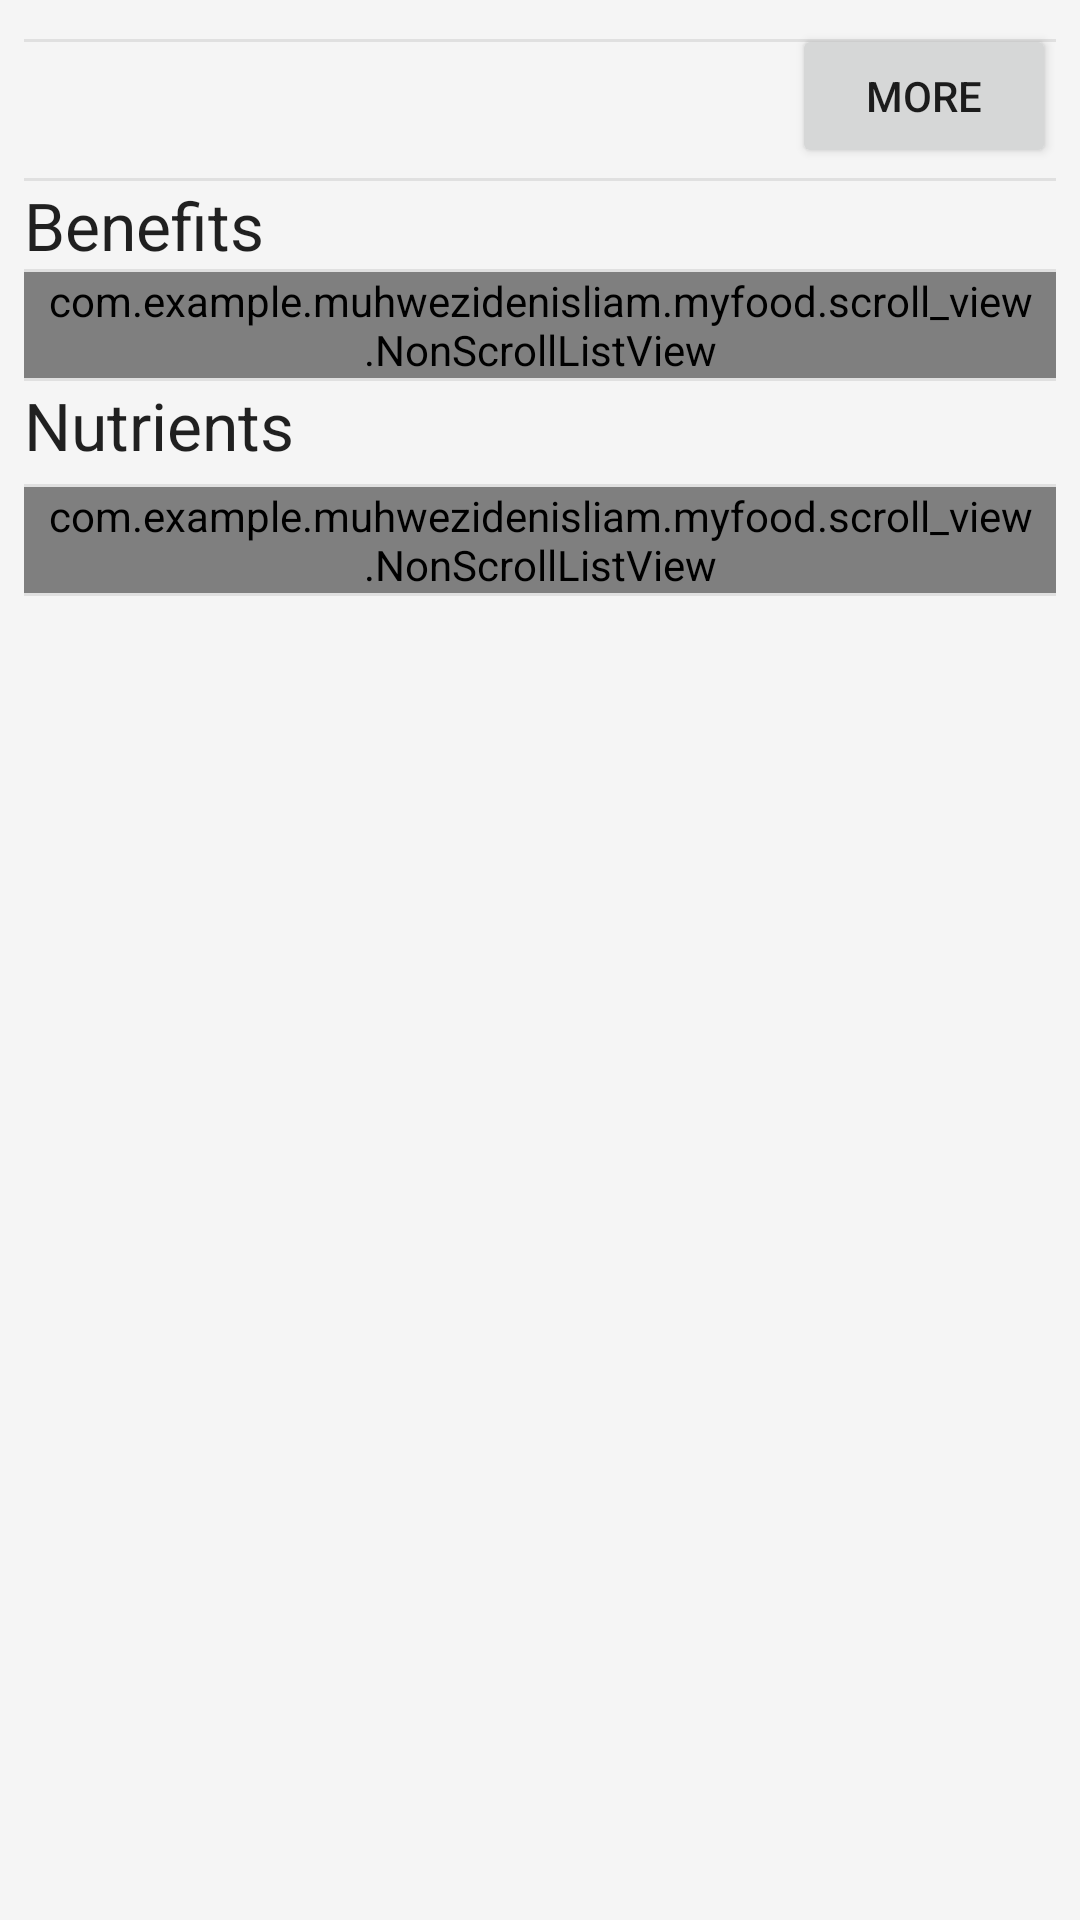

Here is an Android app screen rendered from its layout file. Give the layout XML and the strings, colors and styles it references.
<!-- AndroidManifest.xml: application theme AppTheme -->
<!-- res/layout/fragment_item_three.xml -->
<?xml version="1.0" encoding="utf-8"?>
<RelativeLayout xmlns:android="http://schemas.android.com/apk/res/android"
    xmlns:tools="http://schemas.android.com/tools"
    android:layout_width="match_parent"
    android:background="@color/WhiteSmoke"
    android:layout_height="wrap_content"
    android:padding="8dp">

    <ScrollView
        android:fadingEdgeLength="0dp"
        android:fillViewport="true"
        android:overScrollMode="never"
        android:scrollbars="none"
        android:layout_width="match_parent"
        android:layout_height="match_parent"
        android:layout_alignParentTop="true"
        android:layout_alignParentLeft="true"
        android:layout_alignParentStart="true">


    <RelativeLayout
        android:layout_marginBottom="40dp"
        android:layout_width="match_parent"
        android:layout_height="match_parent">

        <LinearLayout
            android:orientation="vertical"
            android:id="@+id/container"
            android:layout_width="match_parent"
            android:layout_height="wrap_content">

            <ImageView
                android:id="@+id/article_image"
                android:layout_width="match_parent"
                android:layout_height="wrap_content" />

            <ImageView
                android:layout_marginTop="5dp"
                android:layout_width="match_parent"
                android:layout_height="1dp"

                android:src="@color/contentDividerLine" />

            <TextView
                android:id="@+id/article_title"
                style="@style/TextAppearance.AppCompat.Large"
                android:layout_width="match_parent"
                android:layout_height="wrap_content"
                android:gravity="center"
                android:padding="8dp"
                tools:text="A title" />

            <ImageView
                style="@style/TitleBadgeTitle"
                android:layout_width="match_parent"
                android:layout_height="1dp"

                android:src="@color/contentDividerLine" />

            <TextView
                android:id="@+id/second_title"
                style="@style/TextAppearance.AppCompat.Large"
                android:layout_width="wrap_content"
                android:text="Benefits"
                android:layout_height="wrap_content" />
            <ImageView
                style="@style/TitleBadgeTitle"
                android:layout_width="match_parent"
                android:layout_height="1dp"
                android:src="@color/contentDividerLine" />


            <com.example.muhwezidenisliam.myfood.scroll_view.NonScrollListView
                android:id="@+id/text_list"
                android:layout_width="match_parent"
                android:layout_height="wrap_content"
                android:paddingLeft="8dp"
                android:paddingRight="8dp"/>

            <ImageView
                style="@style/TitleBadgeTitle"
                android:layout_width="match_parent"
                android:layout_height="1dp"
                android:src="@color/contentDividerLine" />

            <TextView
                android:id="@+id/fourth_title"
                style="@style/TextAppearance.AppCompat.Large"
                android:layout_width="wrap_content"
                android:text="Nutrients"
                android:layout_height="wrap_content" />

            <ImageView
                android:layout_marginTop="5dp"
                android:layout_width="match_parent"
                android:layout_height="1dp"
                android:src="@color/contentDividerLine" />

            <com.example.muhwezidenisliam.myfood.scroll_view.NonScrollListView
                android:id="@+id/fourth_content"
                android:layout_width="match_parent"
                android:layout_height="wrap_content"
                android:paddingLeft="8dp"
                android:paddingRight="8dp"/>

            <ImageView
                style="@style/TitleBadgeTitle"
                android:layout_width="match_parent"
                android:layout_height="1dp"
                android:src="@color/contentDividerLine" />

        </LinearLayout>

    </RelativeLayout>

    </ScrollView>

    <FrameLayout
        android:id="@+id/read_more"
        android:layout_width="match_parent"
        android:layout_height="wrap_content">

        <Button
            android:id="@+id/read_more_action"
            android:layout_width="wrap_content"
            android:layout_height="wrap_content"
            android:layout_gravity="end"
            android:text="more" />

    </FrameLayout>



</RelativeLayout>
<!-- resources referenced by this layout -->
<resources>
  <color name="WhiteSmoke">#F5F5F5</color>
  <color name="contentDividerLine">#e0e0e0</color>
  <style name="TitleBadgeTitle" parent="AppTheme">
          <item name="android:textColor">@color/titleBadgeTitle</item>
          <item name="android:textSize">20dp</item>
      </style>
  <style name="AppTheme" parent="Theme.AppCompat.Light.DarkActionBar">
          
          <item name="colorPrimary">@color/colorPrimary</item>
          <item name="colorPrimaryDark">@color/colorPrimaryDark</item>
          <item name="colorAccent">@color/colorAccent</item>
      </style>
  <color name="titleBadgeTitle">#adafb1</color>
  <color name="colorPrimary">#3F51B5</color>
  <color name="colorPrimaryDark">#303F9F</color>
  <color name="colorAccent">#FF4081</color>
</resources>
